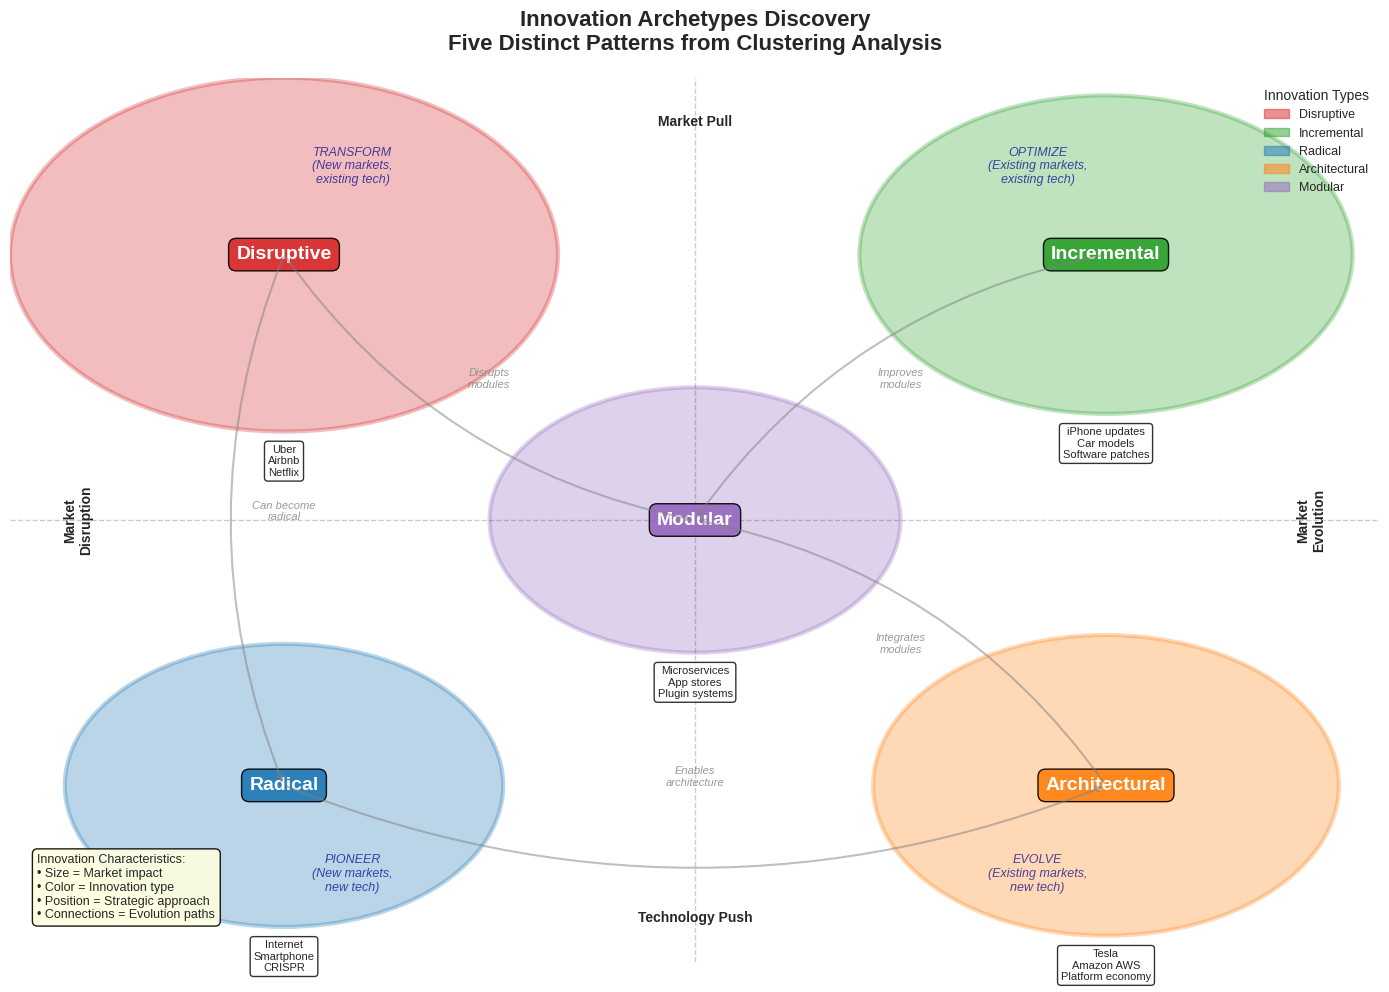

Here is the Python script that generated this plot: (Note: this script raises an exception after producing the figure.)
#!/usr/bin/env python3
"""
Create Innovation Archetypes Visualization for Week 1 Part 3
Shows different categories of innovation discovered through clustering
"""

import numpy as np
import matplotlib.pyplot as plt
from matplotlib.patches import Circle, FancyBboxPatch
import matplotlib.patches as mpatches

# Set style and random seed
plt.style.use('seaborn-v0_8-whitegrid')
np.random.seed(42)

# Create figure
fig, ax = plt.subplots(figsize=(14, 10))

# Define innovation archetypes with their characteristics
archetypes = {
    'Disruptive': {
        'pos': (2, 8),
        'color': '#d62728',
        'size': 2.0,
        'examples': ['Uber', 'Airbnb', 'Netflix'],
        'characteristics': ['Low-end market entry', 'New value networks', 'Simplicity focus']
    },
    'Incremental': {
        'pos': (8, 8),
        'color': '#2ca02c',
        'size': 1.8,
        'examples': ['iPhone updates', 'Car models', 'Software patches'],
        'characteristics': ['Continuous improvement', 'Risk mitigation', 'Customer retention']
    },
    'Radical': {
        'pos': (2, 2),
        'color': '#1f77b4',
        'size': 1.6,
        'examples': ['Internet', 'Smartphone', 'CRISPR'],
        'characteristics': ['Technology breakthrough', 'New capabilities', 'Market creation']
    },
    'Architectural': {
        'pos': (8, 2),
        'color': '#ff7f0e',
        'size': 1.7,
        'examples': ['Tesla', 'Amazon AWS', 'Platform economy'],
        'characteristics': ['System reconfiguration', 'Integration focus', 'Network effects']
    },
    'Modular': {
        'pos': (5, 5),
        'color': '#9467bd',
        'size': 1.5,
        'examples': ['Microservices', 'App stores', 'Plugin systems'],
        'characteristics': ['Component innovation', 'Standardized interfaces', 'Ecosystem play']
    }
}

# Draw archetype circles
for name, info in archetypes.items():
    # Main circle
    circle = Circle(info['pos'], info['size'], 
                   color=info['color'], alpha=0.3,
                   edgecolor=info['color'], linewidth=3)
    ax.add_patch(circle)
    
    # Archetype name
    ax.text(info['pos'][0], info['pos'][1], name,
           fontsize=14, fontweight='bold', ha='center', va='center',
           color='white',
           bbox=dict(boxstyle='round,pad=0.4', 
                    facecolor=info['color'], alpha=0.9))
    
    # Examples box
    examples_text = '\n'.join(info['examples'])
    ax.text(info['pos'][0], info['pos'][1] - info['size'] - 0.5,
           examples_text, fontsize=8, ha='center',
           bbox=dict(boxstyle='round,pad=0.3', 
                    facecolor='white', alpha=0.8))

# Add connecting lines showing relationships
connections = [
    ((2, 8), (5, 5), 'Disrupts\nmodules'),
    ((8, 8), (5, 5), 'Improves\nmodules'),
    ((2, 2), (8, 2), 'Enables\narchitecture'),
    ((8, 2), (5, 5), 'Integrates\nmodules'),
    ((2, 8), (2, 2), 'Can become\nradical')
]

for start, end, label in connections:
    ax.annotate('', xy=end, xytext=start,
               arrowprops=dict(arrowstyle='->', color='gray', 
                             alpha=0.5, lw=1.5, connectionstyle="arc3,rad=0.2"))
    # Add relationship label
    mid_x = (start[0] + end[0]) / 2
    mid_y = (start[1] + end[1]) / 2
    ax.text(mid_x, mid_y, label, fontsize=8, ha='center',
           color='gray', style='italic', alpha=0.8)

# Add innovation dimensions axes
ax.axhline(y=5, color='black', alpha=0.2, linestyle='--', linewidth=1)
ax.axvline(x=5, color='black', alpha=0.2, linestyle='--', linewidth=1)

# Axis labels
ax.text(0.5, 5, 'Market\nDisruption', fontsize=10, fontweight='bold',
       rotation=90, va='center', ha='center')
ax.text(9.5, 5, 'Market\nEvolution', fontsize=10, fontweight='bold',
       rotation=90, va='center', ha='center')
ax.text(5, 0.5, 'Technology Push', fontsize=10, fontweight='bold',
       ha='center', va='center')
ax.text(5, 9.5, 'Market Pull', fontsize=10, fontweight='bold',
       ha='center', va='center')

# Add quadrant labels
quadrant_labels = [
    (2.5, 9, 'TRANSFORM\n(New markets,\nexisting tech)'),
    (7.5, 9, 'OPTIMIZE\n(Existing markets,\nexisting tech)'),
    (2.5, 1, 'PIONEER\n(New markets,\nnew tech)'),
    (7.5, 1, 'EVOLVE\n(Existing markets,\nnew tech)')
]

for x, y, label in quadrant_labels:
    ax.text(x, y, label, fontsize=9, ha='center', va='center',
           style='italic', color='darkblue', alpha=0.7)

# Add characteristics legend
char_text = (
    "Innovation Characteristics:\n"
    "• Size = Market impact\n"
    "• Color = Innovation type\n"
    "• Position = Strategic approach\n"
    "• Connections = Evolution paths"
)
ax.text(0.2, 0.5, char_text, fontsize=9,
       bbox=dict(boxstyle='round,pad=0.4', 
                facecolor='lightyellow', alpha=0.9))

# Title
ax.set_title('Innovation Archetypes Discovery\nFive Distinct Patterns from Clustering Analysis', 
            fontsize=16, fontweight='bold', pad=20)

# Remove axes
ax.set_xlim(0, 10)
ax.set_ylim(0, 10)
ax.axis('off')

# Add legend for archetype types
legend_elements = [
    mpatches.Circle((0, 0), 0.1, color='#d62728', alpha=0.5, label='Disruptive'),
    mpatches.Circle((0, 0), 0.1, color='#2ca02c', alpha=0.5, label='Incremental'),
    mpatches.Circle((0, 0), 0.1, color='#1f77b4', alpha=0.5, label='Radical'),
    mpatches.Circle((0, 0), 0.1, color='#ff7f0e', alpha=0.5, label='Architectural'),
    mpatches.Circle((0, 0), 0.1, color='#9467bd', alpha=0.5, label='Modular')
]
ax.legend(handles=legend_elements, loc='upper right', fontsize=9, 
         title='Innovation Types', framealpha=0.95)

plt.tight_layout()

# Save the figure
plt.savefig('D:/Joerg/Research/slides/ML_Design_Thinking_16/Week_01/charts/innovation_archetypes.pdf', 
           dpi=300, bbox_inches='tight')
plt.savefig('D:/Joerg/Research/slides/ML_Design_Thinking_16/Week_01/charts/innovation_archetypes.png', 
           dpi=150, bbox_inches='tight')

print("Innovation archetypes visualization created successfully!")
print("Files saved:")
print("  - charts/innovation_archetypes.pdf")
print("  - charts/innovation_archetypes.png")